Image classification data set "processed_esp32cam" (Buddhadeb-ss/TinyCV-ESP32-CAM on GitHub). Class labels (6): background, cream container, earbuds case, glue stick, microcontroller board, mouse.

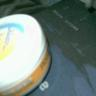
Label: cream container

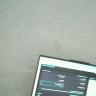
Label: background

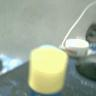
Label: glue stick

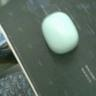
Label: earbuds case

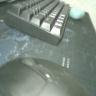
Label: mouse

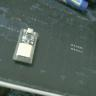
Label: microcontroller board
